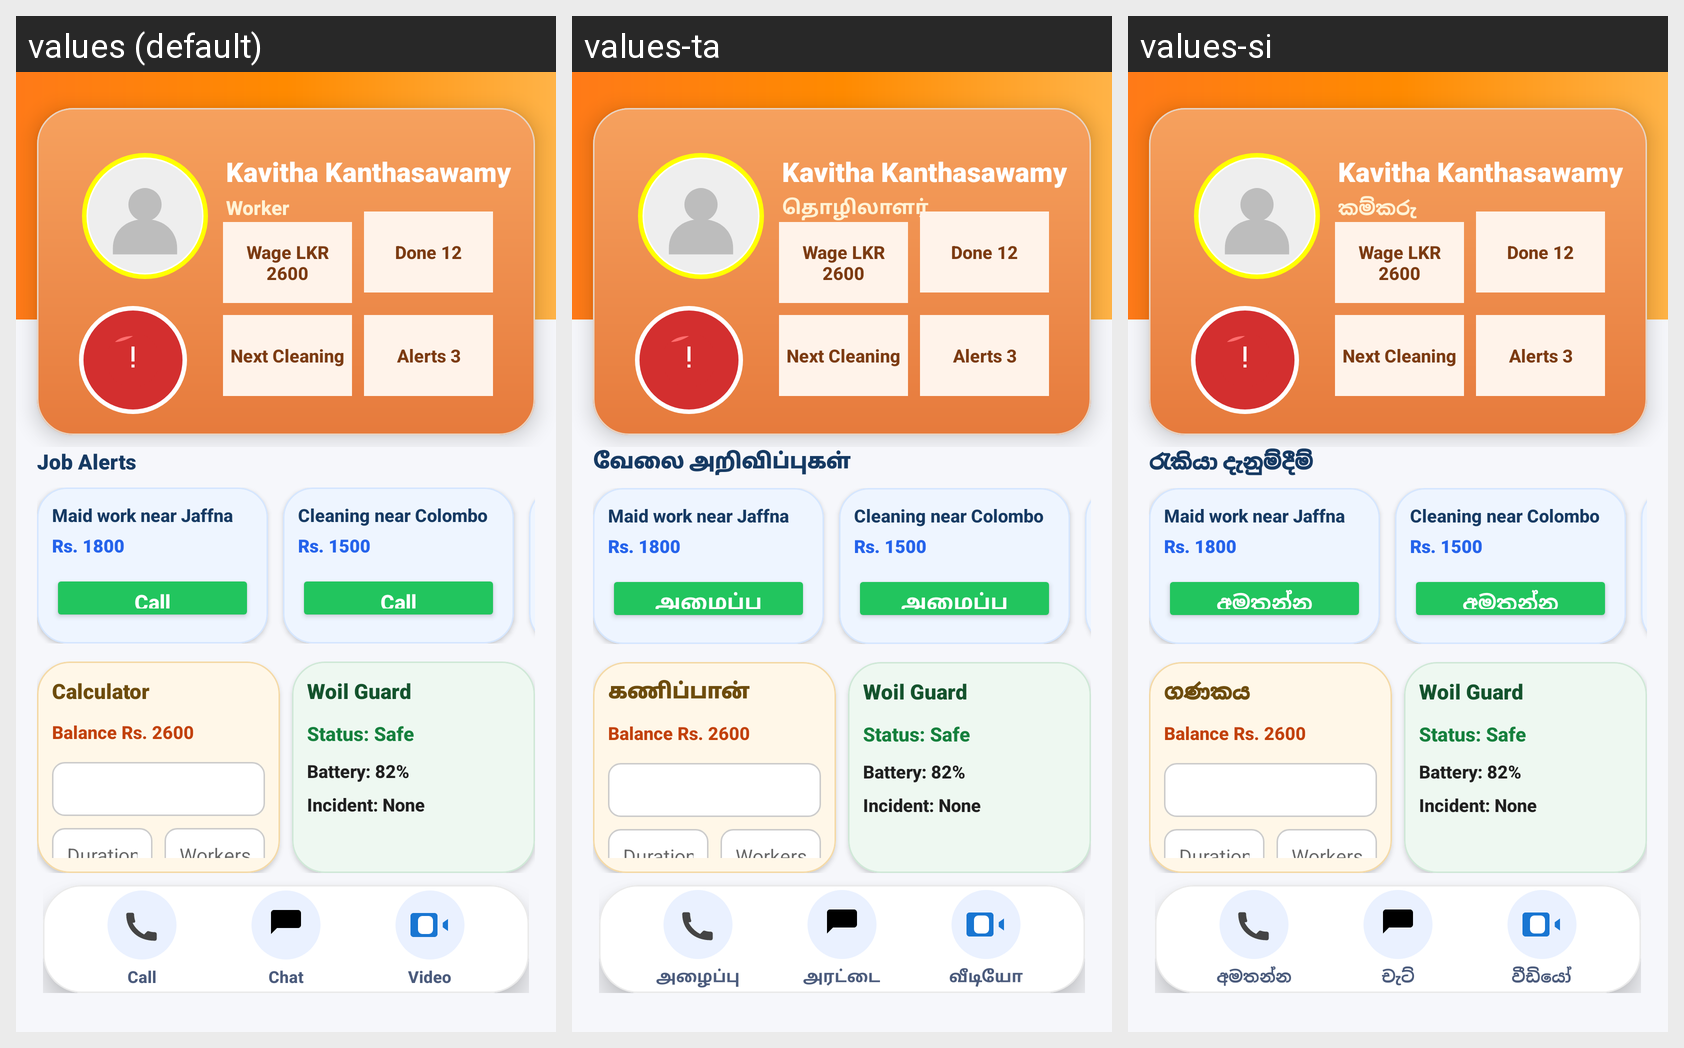

The Android screen above is rendered under several locales of the same app. Produce the string resources it draws, with the default and per-locale values.
Android screen res/layout/activity_low_profile_dashboard.xml rendered under 3 locales, left to right: values (default), values-ta, values-si. Device: Nexus 5 (rendered at 1080×1920; each locale shown at half size, 540×960, under a caption strip naming it); theme Theme.Woil.
Strings drawn on this screen, with the default value and each locale's value (text and hints the layout hard-codes, and strings that could not be matched under every locale, appear in the picture but are not listed):

kavitha_kanthasawamy
  values: Kavitha Kanthasawamy
  values-ta: Kavitha Kanthasawamy
  values-si: Kavitha Kanthasawamy

worker
  values: Worker
  values-ta: தொழிலாளர்
  values-si: කම්කරු

wage_lkr_2600
  values: Wage LKR 2600
  values-ta: Wage LKR 2600
  values-si: Wage LKR 2600

done_12
  values: Done 12
  values-ta: Done 12
  values-si: Done 12

next_cleaning
  values: Next Cleaning
  values-ta: Next Cleaning
  values-si: Next Cleaning

alerts_3
  values: Alerts 3
  values-ta: Alerts 3
  values-si: Alerts 3

job_alerts
  values: Job Alerts
  values-ta: வேலை அறிவிப்புகள்
  values-si: රැකියා දැනුම්දීම්

maid_work_near_jaffna
  values: Maid work near Jaffna
  values-ta: Maid work near Jaffna
  values-si: Maid work near Jaffna

rs_1800
  values: Rs. 1800
  values-ta: Rs. 1800
  values-si: Rs. 1800

call
  values: Call
  values-ta: அழைப்பு
  values-si: අමතන්න

cleaning_near_colombo
  values: Cleaning near Colombo
  values-ta: Cleaning near Colombo
  values-si: Cleaning near Colombo

hint_rs_1500
  values: Rs. 1500
  values-ta: Rs. 1500
  values-si: Rs. 1500

calculator
  values: Calculator
  values-ta: கணிப்பான்
  values-si: ගණකය

balance_rs_2600
  values: Balance Rs. 2600
  values-ta: Balance Rs. 2600
  values-si: Balance Rs. 2600

woil_guard
  values: Woil Guard
  values-ta: Woil Guard
  values-si: Woil Guard

status_safe
  values: Status: Safe
  values-ta: Status: Safe
  values-si: Status: Safe

battery_82
  values: Battery: 82%
  values-ta: Battery: 82%
  values-si: Battery: 82%

incident_none
  values: Incident: None
  values-ta: Incident: None
  values-si: Incident: None

action_chat
  values: Chat
  values-ta: அரட்டை
  values-si: චැට්

video
  values: Video
  values-ta: வீடியோ
  values-si: වීඩියෝ
